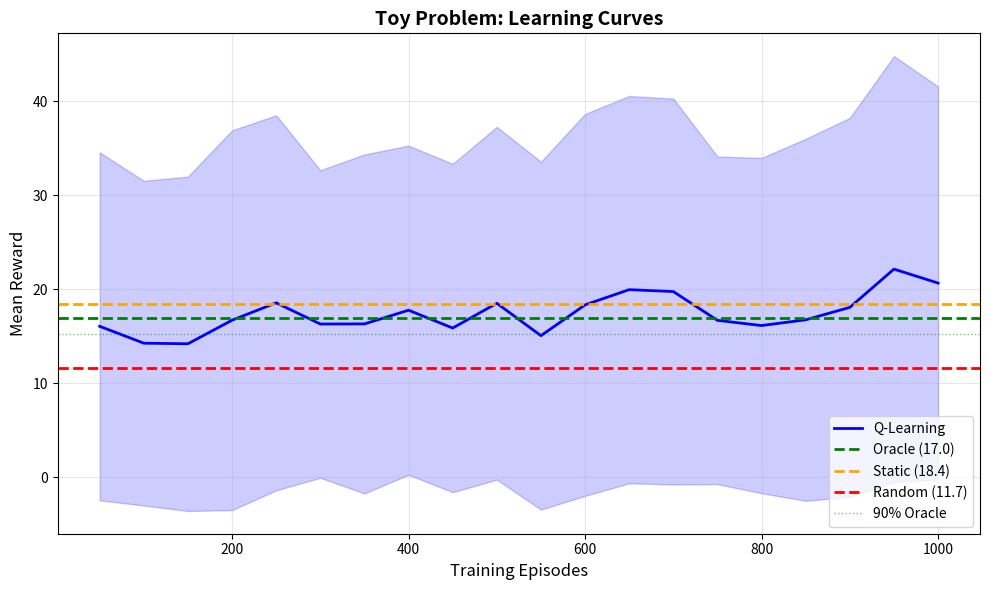

The matplotlib source for this figure:
"""
Complete solution to the Chapter 0 toy problem.

Implements:
1. Contextual bandit learning with epsilon-greedy exploration
2. Baseline policies (random, static, oracle)
3. Learning curves and policy summary

Author: Vlad Prytula

Usage:
    # Reproduce the Chapter 0 figure + representative console output
    uv run python scripts/ch00/toy_problem_solution.py --chapter0

    # Run the more detailed simulator-based variant (used as a reference point later)
    uv run python scripts/ch00/toy_problem_solution.py
"""

import argparse
import os
import tempfile
from pathlib import Path

if "XDG_CACHE_HOME" not in os.environ:
    os.environ["XDG_CACHE_HOME"] = str(Path(tempfile.gettempdir()) / "rl_search_from_scratch_cache")
if "MPLCONFIGDIR" not in os.environ:
    os.environ["MPLCONFIGDIR"] = str(Path(os.environ["XDG_CACHE_HOME"]) / "matplotlib")
Path(os.environ["MPLCONFIGDIR"]).mkdir(parents=True, exist_ok=True)

import numpy as np
import matplotlib
from typing import NamedTuple
from collections import defaultdict

matplotlib.use("Agg")
matplotlib.set_loglevel("warning")
import matplotlib.pyplot as plt


# ============================================================================
# Chapter 0 (book) minimal toy: closed-form reward + tabular Q
# ============================================================================

CHAPTER0_CONTEXTS: list[str] = ["price_hunter", "premium", "bulk_buyer"]
CHAPTER0_ACTIONS: list[tuple[int, int]] = [(i, j) for i in range(5) for j in range(5)]


def _chapter0_indices_to_weights(action: tuple[int, int]) -> tuple[float, float]:
    i, j = action
    w_discount = -1.0 + 0.5 * i
    w_quality = -1.0 + 0.5 * j
    return w_discount, w_quality


def chapter0_reward(user_name: str, action: tuple[int, int], rng: np.random.Generator) -> float:
    """Reward model used in Chapter 0 (pre-simulator): preference alignment + noise."""
    w_discount, w_quality = _chapter0_indices_to_weights(action)

    if user_name == "price_hunter":
        base = 2.0 * w_discount - 0.5 * w_quality
    elif user_name == "premium":
        base = 2.0 * w_quality - 0.5 * w_discount
    elif user_name == "bulk_buyer":
        base = 1.0 - abs(w_discount) - abs(w_quality)
    else:
        raise ValueError(f"Unknown user_name: {user_name}")

    noise = rng.normal(0.0, 0.5)
    return float(base + noise)


def train_chapter0_q_table(
    *,
    seed: int = 42,
    n_train: int = 3000,
    eps: float = 0.1,
    learning_rate: float = 0.1,
) -> tuple[dict[str, dict[tuple[int, int], float]], list[float]]:
    """Train the Chapter 0 tabular agent and return (Q, reward_history)."""
    rng = np.random.default_rng(seed)
    q_table: dict[str, dict[tuple[int, int], float]] = {
        ctx: {a: 0.0 for a in CHAPTER0_ACTIONS} for ctx in CHAPTER0_CONTEXTS
    }
    history: list[float] = []

    for _ in range(n_train):
        ctx = CHAPTER0_CONTEXTS[int(rng.integers(len(CHAPTER0_CONTEXTS)))]
        if rng.random() < eps:
            action = CHAPTER0_ACTIONS[int(rng.integers(len(CHAPTER0_ACTIONS)))]
        else:
            action = max(CHAPTER0_ACTIONS, key=lambda a: q_table[ctx][a])

        r = chapter0_reward(ctx, action, rng)
        q_table[ctx][action] = (1 - learning_rate) * q_table[ctx][action] + learning_rate * r
        history.append(r)

    return q_table, history


def plot_chapter0_learning_curves(
    history: list[float],
    *,
    seed: int = 42,
    window: int = 100,
) -> tuple[plt.Figure, plt.Axes]:
    """Generate the Chapter 0 learning curve plot (including baselines)."""
    rng = np.random.default_rng(seed + 12345)

    smoothed = np.convolve(history, np.ones(window) / window, mode="valid")
    episodes = np.arange(window, window + len(smoothed))

    fig, ax = plt.subplots(figsize=(10, 6))

    ax.plot(episodes, smoothed, label="Q-learning (smoothed)", linewidth=2, color="blue")

    # Baselines (Monte Carlo estimates for reproducibility and sanity checks)
    random_rewards = [
        chapter0_reward(
            rng.choice(CHAPTER0_CONTEXTS),
            CHAPTER0_ACTIONS[int(rng.integers(len(CHAPTER0_ACTIONS)))],
            rng,
        )
        for _ in range(5000)
    ]
    random_baseline = float(np.mean(random_rewards))

    static_rewards = [
        chapter0_reward(rng.choice(CHAPTER0_CONTEXTS), (2, 2), rng) for _ in range(3000)
    ]
    static_best = float(np.mean(static_rewards))

    oracle_actions = {"price_hunter": (4, 0), "premium": (0, 4), "bulk_buyer": (2, 2)}
    oracle_means = [
        float(np.mean([chapter0_reward(ctx, oracle_actions[ctx], rng) for _ in range(200)]))
        for ctx in CHAPTER0_CONTEXTS
    ]
    oracle = float(np.mean(oracle_means))

    ax.axhline(random_baseline, color="red", linestyle="--", label=f"Random policy ({random_baseline:.2f})")
    ax.axhline(static_best, color="orange", linestyle="--", label=f"Static (2,2) ({static_best:.2f})")
    ax.axhline(oracle, color="green", linestyle="--", label=f"Oracle ({oracle:.2f})")
    ax.axhline(0.8 * oracle, color="green", linestyle=":", alpha=0.6, label=f"80% Oracle ({0.8 * oracle:.2f})")

    ax.set_xlabel("Episode")
    ax.set_ylabel(f"Reward (smoothed over {window} episodes)")
    ax.set_title("Learning Curve: Contextual Bandit for Boost Optimization")
    ax.legend(loc="lower right")
    ax.grid(alpha=0.3)

    plt.tight_layout()
    return fig, ax


def run_chapter0(seed: int, plot_path: Path | None) -> int:
    q_table, history = train_chapter0_q_table(seed=seed, n_train=3000, eps=0.1, learning_rate=0.1)

    final_avg = float(np.mean(history[-100:]))
    print(f"Final average reward (last 100 episodes): {final_avg:.3f}")
    print("\nLearned policy:")
    for ctx in CHAPTER0_CONTEXTS:
        a_star = max(CHAPTER0_ACTIONS, key=lambda a: q_table[ctx][a])
        print(f"  {ctx:15s} -> action {a_star} (Q = {q_table[ctx][a_star]:.3f})")

    if plot_path is not None:
        fig, _ = plot_chapter0_learning_curves(history, seed=seed, window=100)
        plot_path.parent.mkdir(parents=True, exist_ok=True)
        fig.savefig(plot_path, dpi=150)
        print(f"\nSaved learning curve to {plot_path.as_posix()}")

    return 0


# ============================================================================
# Environment (from toy example)
# ============================================================================

class UserType(NamedTuple):
    """User preference profile over product attributes."""
    discount_sensitivity: float
    quality_sensitivity: float


USER_TYPES = {
    "price_hunter": UserType(discount_sensitivity=0.9, quality_sensitivity=0.1),
    "premium": UserType(discount_sensitivity=0.1, quality_sensitivity=0.9),
    "bulk_buyer": UserType(discount_sensitivity=0.5, quality_sensitivity=0.5),
}


def generate_products(n_products: int = 10, seed: int = 42):
    """Generate synthetic product catalog."""
    rng = np.random.default_rng(seed)
    return {
        i: {
            "discount_score": rng.uniform(0, 1),
            "quality_score": rng.uniform(0, 1),
            "base_price": rng.uniform(5, 50),
            "margin_pct": rng.uniform(0.15, 0.45),
        }
        for i in range(n_products)
    }


PRODUCTS = generate_products()


def rank_products(w_discount: float, w_quality: float, products: dict = PRODUCTS) -> list[int]:
    """Rank products by boosted score."""
    scores = {
        pid: (products[pid]["discount_score"] * w_discount +
              products[pid]["quality_score"] * w_quality)
        for pid in products
    }
    return sorted(scores.keys(), key=lambda pid: scores[pid], reverse=True)


def simulate_user_interaction(user_type: UserType,
                               ranking: list[int],
                               products: dict = PRODUCTS,
                               seed: int | None = None) -> dict:
    """Simulate user clicks and purchases with position bias."""
    rng = np.random.default_rng(seed)

    clicks = []
    purchases = []
    gmv = 0.0
    cm2 = 0.0

    for position, product_id in enumerate(ranking[:5], start=1):
        # Position bias: P(examine) = 1/position
        if rng.random() < 1.0 / position:
            prod = products[product_id]

            # Click probability based on user-product alignment
            utility = (user_type.discount_sensitivity * prod["discount_score"] +
                      user_type.quality_sensitivity * prod["quality_score"])
            p_click = min(0.9, utility)

            if rng.random() < p_click:
                clicks.append(product_id)

                # Purchase with 50% probability
                if rng.random() < 0.5:
                    purchases.append(product_id)
                    price = prod["base_price"]
                    margin = prod["margin_pct"]
                    gmv += price
                    cm2 += price * margin

    return {"clicks": clicks, "purchases": purchases, "n_clicks": len(clicks),
            "n_purchases": len(purchases), "gmv": gmv, "cm2": cm2}


def compute_reward(interaction: dict,
                   alpha: float = 0.6, beta: float = 0.3,
                   gamma: float = 0.0, delta: float = 0.1) -> float:
    """Compute reward: R = alpha*GMV + beta*CM2 + delta*CLICKS"""
    return (alpha * interaction["gmv"] + beta * interaction["cm2"] +
            delta * interaction["n_clicks"])


# ============================================================================
# Action Space Discretization
# ============================================================================

def discretize_action_space(n_bins: int = 5, a_min: float = -1.0, a_max: float = 1.0):
    """
    Create discrete action grid over [a_min, a_max]^2.

    Returns:
        List of (w_discount, w_quality) tuples
    """
    bins = np.linspace(a_min, a_max, n_bins)
    actions = [(w_d, w_q) for w_d in bins for w_q in bins]
    return actions


def action_to_index(w_discount: float, w_quality: float,
                    actions: list[tuple[float, float]]) -> int:
    """Find nearest action in discrete grid."""
    distances = [(w_discount - a[0])**2 + (w_quality - a[1])**2 for a in actions]
    return int(np.argmin(distances))


# ============================================================================
# Policies
# ============================================================================

class Policy:
    """Base class for policies."""

    def select_action(self, user_name: str, rng: np.random.Generator) -> tuple[float, float]:
        """Select (w_discount, w_quality) given context."""
        raise NotImplementedError

    def update(self, user_name: str, action: tuple[float, float], reward: float):
        """Update policy (for learning algorithms)."""
        pass


class RandomPolicy(Policy):
    """Uniform random policy over action space."""

    def __init__(self, a_min: float = -1.0, a_max: float = 1.0):
        self.a_min = a_min
        self.a_max = a_max

    def select_action(self, user_name: str, rng: np.random.Generator) -> tuple[float, float]:
        w_discount = rng.uniform(self.a_min, self.a_max)
        w_quality = rng.uniform(self.a_min, self.a_max)
        return (w_discount, w_quality)


class StaticOptimalPolicy(Policy):
    """
    Static policy with hand-tuned weights per user type.

    Based on ground truth preferences:
    - price_hunter: high discount weight
    - premium: high quality weight
    - bulk_buyer: balanced
    """

    def __init__(self):
        self.weights = {
            "price_hunter": (0.8, 0.2),   # Discount-heavy
            "premium": (0.2, 0.8),        # Quality-heavy
            "bulk_buyer": (0.4, 0.6),     # Balanced
        }

    def select_action(self, user_name: str, rng: np.random.Generator) -> tuple[float, float]:
        return self.weights[user_name]


class OraclePolicy(Policy):
    """
    Oracle that knows true Q-values and acts optimally.

    Implements grid search over actions to find best for each user type.
    """

    def __init__(self, actions: list[tuple[float, float]], n_eval: int = 100, seed: int = 42):
        """
        Pre-compute optimal actions for each user type via Monte Carlo.

        Args:
            actions: Discrete action grid
            n_eval: Number of trials per (user, action) pair
            seed: Random seed for reproducibility
        """
        self.actions = actions
        self.optimal_actions = {}

        print("Oracle: Computing optimal actions via grid search...")
        for user_name, user_type in USER_TYPES.items():
            best_action = None
            best_q = -np.inf

            for action in actions:
                # Estimate Q(user, action) via Monte Carlo
                rewards = []
                for trial in range(n_eval):
                    ranking = rank_products(action[0], action[1])
                    interaction = simulate_user_interaction(user_type, ranking, seed=seed + trial)
                    reward = compute_reward(interaction)
                    rewards.append(reward)

                q_est = np.mean(rewards)
                if q_est > best_q:
                    best_q = q_est
                    best_action = action

            self.optimal_actions[user_name] = best_action
            best_action_display = (float(best_action[0]), float(best_action[1]))
            print(f"  {user_name}: w*={best_action_display}, Q*={best_q:.2f}")

    def select_action(self, user_name: str, rng: np.random.Generator) -> tuple[float, float]:
        return self.optimal_actions[user_name]


class TabularQLearning(Policy):
    """
    Contextual bandit Q-learning (incremental Monte Carlo) with epsilon-greedy exploration.

    Q-table: dict[(user_name, action_idx) -> Q-value]
    Learning rule: Q(s,a) += alpha * (r - Q(s,a))  [contextual bandit, no bootstrap]
    """

    def __init__(self,
                 actions: list[tuple[float, float]],
                 epsilon_init: float = 1.0,
                 epsilon_decay: float = 0.995,
                 epsilon_min: float = 0.01,
                 learning_rate: float = 0.1):
        """
        Initialize Q-learning agent.

        Args:
            actions: Discrete action grid
            epsilon_init: Initial exploration rate
            epsilon_decay: Decay factor per episode
            epsilon_min: Minimum exploration rate
            learning_rate: Step size for Q-updates
        """
        self.actions = actions
        self.epsilon = epsilon_init
        self.epsilon_decay = epsilon_decay
        self.epsilon_min = epsilon_min
        self.alpha = learning_rate

        # Q-table: (user_name, action_idx) -> Q-value
        self.Q = defaultdict(float)

        # Visit counts for diagnostics
        self.N = defaultdict(int)

    def select_action(self, user_name: str, rng: np.random.Generator) -> tuple[float, float]:
        """Epsilon-greedy action selection."""
        if rng.random() < self.epsilon:
            # Explore: random action
            action_idx = rng.integers(0, len(self.actions))
        else:
            # Exploit: best known action
            q_values = [self.Q[(user_name, a_idx)] for a_idx in range(len(self.actions))]
            action_idx = int(np.argmax(q_values))

        self.N[(user_name, action_idx)] += 1
        return self.actions[action_idx]

    def update(self, user_name: str, action: tuple[float, float], reward: float):
        """Q-learning update (bandit version, no bootstrap)."""
        action_idx = action_to_index(action[0], action[1], self.actions)
        key = (user_name, action_idx)

        # Bandit Q-update: Q(s,a) += alpha * (r - Q(s,a))
        self.Q[key] += self.alpha * (reward - self.Q[key])

        # Decay epsilon
        self.epsilon = max(self.epsilon_min, self.epsilon * self.epsilon_decay)


# ============================================================================
# Evaluation
# ============================================================================

def evaluate_policy(policy: Policy,
                    n_episodes: int = 200,
                    seed: int = 42) -> dict:
    """
    Evaluate policy performance over n_episodes.

    Returns:
        Dict with rewards, per-user rewards, and metrics
    """
    rng = np.random.default_rng(seed)
    rewards = []
    per_user_rewards = {name: [] for name in USER_TYPES}

    for ep in range(n_episodes):
        # Sample user type
        user_name = rng.choice(list(USER_TYPES.keys()))
        user_type = USER_TYPES[user_name]

        # Policy selects action
        action = policy.select_action(user_name, rng)

        # Simulate interaction
        ranking = rank_products(action[0], action[1])
        interaction = simulate_user_interaction(user_type, ranking, seed=seed + ep)
        reward = compute_reward(interaction)

        rewards.append(reward)
        per_user_rewards[user_name].append(reward)

    return {
        "rewards": rewards,
        "mean_reward": np.mean(rewards),
        "std_reward": np.std(rewards),
        "per_user_mean": {name: np.mean(rews) for name, rews in per_user_rewards.items()},
    }


def run_learning_experiment(policy: Policy,
                            n_train: int = 1000,
                            eval_interval: int = 50,
                            n_eval: int = 100,
                            seed: int = 42) -> dict:
    """
    Run full learning experiment with periodic evaluation.

    Returns:
        Dict with training history and final evaluation
    """
    rng = np.random.default_rng(seed)

    eval_episodes = []
    eval_means = []
    eval_stds = []

    # Training loop
    for ep in range(n_train):
        # Sample user type
        user_name = rng.choice(list(USER_TYPES.keys()))
        user_type = USER_TYPES[user_name]

        # Select action
        action = policy.select_action(user_name, rng)

        # Simulate interaction
        ranking = rank_products(action[0], action[1])
        interaction = simulate_user_interaction(user_type, ranking, seed=seed + ep)
        reward = compute_reward(interaction)

        # Update policy
        policy.update(user_name, action, reward)

        # Periodic evaluation
        if (ep + 1) % eval_interval == 0:
            eval_result = evaluate_policy(policy, n_episodes=n_eval, seed=seed + 10000 + ep)
            eval_episodes.append(ep + 1)
            eval_means.append(eval_result["mean_reward"])
            eval_stds.append(eval_result["std_reward"])

    # Final evaluation
    final_eval = evaluate_policy(policy, n_episodes=n_eval, seed=seed + 20000)

    return {
        "eval_episodes": eval_episodes,
        "eval_means": eval_means,
        "eval_stds": eval_stds,
        "final_mean": final_eval["mean_reward"],
        "final_std": final_eval["std_reward"],
        "final_per_user": final_eval["per_user_mean"],
    }


# ============================================================================
# Main Experiments
# ============================================================================

def main():
    """Run complete toy problem solution."""
    print("=" * 70)
    print("Chapter 0 Toy Problem: Complete Solution")
    print("=" * 70)

    # Discretize action space
    actions = discretize_action_space(n_bins=5)
    print(f"\nAction space: {len(actions)} discrete actions (5x5 grid)")

    # Initialize policies
    print("\n" + "=" * 70)
    print("Baseline Policies")
    print("=" * 70)

    random_policy = RandomPolicy()
    static_policy = StaticOptimalPolicy()
    oracle_policy = OraclePolicy(actions, n_eval=100, seed=42)

    # Evaluate baselines
    print("\nEvaluating baselines (200 episodes each)...")
    baseline_results = {}

    for name, policy in [("Random", random_policy),
                          ("Static", static_policy),
                          ("Oracle", oracle_policy)]:
        result = evaluate_policy(policy, n_episodes=200, seed=42)
        baseline_results[name] = result["mean_reward"]
        print(f"{name:10s}: {result['mean_reward']:6.2f} ± {result['std_reward']:5.2f}")

    # Learning experiment
    print("\n" + "=" * 70)
    print("Q-Learning Agent")
    print("=" * 70)

    q_agent = TabularQLearning(actions, epsilon_init=1.0, epsilon_decay=0.995,
                               epsilon_min=0.05, learning_rate=0.1)

    print("\nRunning learning experiment (1000 episodes)...")
    learning_results = run_learning_experiment(
        q_agent, n_train=1000, eval_interval=50, n_eval=100, seed=42
    )

    print(f"\nFinal performance: {learning_results['final_mean']:.2f} ± {learning_results['final_std']:.2f}")
    print("\nPer-user performance:")
    for user_name, mean_r in learning_results['final_per_user'].items():
        print(f"  {user_name:15s}: {mean_r:.2f}")

    # Compute % of oracle
    oracle_reward = baseline_results["Oracle"]
    pct_optimal = 100 * learning_results['final_mean'] / oracle_reward
    print(f"\n% of Oracle: {pct_optimal:.1f}%")

    # Plot learning curves
    print("\n" + "=" * 70)
    print("Generating learning curves...")
    print("=" * 70)

    fig, ax = plt.subplots(figsize=(10, 6))

    # Plot Q-learning curve
    episodes = learning_results['eval_episodes']
    means = learning_results['eval_means']
    stds = learning_results['eval_stds']

    ax.plot(episodes, means, 'b-', linewidth=2, label='Q-Learning')
    ax.fill_between(episodes,
                     np.array(means) - np.array(stds),
                     np.array(means) + np.array(stds),
                     alpha=0.2, color='blue')

    # Plot baselines
    ax.axhline(baseline_results['Oracle'], color='green', linestyle='--',
               linewidth=2, label=f'Oracle ({baseline_results["Oracle"]:.1f})')
    ax.axhline(baseline_results['Static'], color='orange', linestyle='--',
               linewidth=2, label=f'Static ({baseline_results["Static"]:.1f})')
    ax.axhline(baseline_results['Random'], color='red', linestyle='--',
               linewidth=2, label=f'Random ({baseline_results["Random"]:.1f})')

    # 90% oracle line
    ax.axhline(0.9 * baseline_results['Oracle'], color='green', linestyle=':',
               linewidth=1, alpha=0.5, label='90% Oracle')

    ax.set_xlabel('Training Episodes', fontsize=12)
    ax.set_ylabel('Mean Reward', fontsize=12)
    ax.set_title('Toy Problem: Learning Curves', fontsize=14, fontweight='bold')
    ax.legend(loc='lower right', fontsize=10)
    ax.grid(True, alpha=0.3)

    plt.tight_layout()
    plt.savefig('toy_problem_learning_curves.png', dpi=150)
    print("Saved: toy_problem_learning_curves.png")

    # Summary
    print("\n" + "=" * 70)
    print("Summary")
    print("=" * 70)
    print(f"Oracle (optimal):       {baseline_results['Oracle']:6.2f}")
    print(f"Q-Learning (final):     {learning_results['final_mean']:6.2f}  ({pct_optimal:.1f}% of oracle)")
    print(f"Static (hand-tuned):    {baseline_results['Static']:6.2f}")
    print(f"Random (baseline):      {baseline_results['Random']:6.2f}")

    if pct_optimal >= 90:
        print(f"\n✓ SUCCESS: Q-learning achieves ≥90% of oracle performance!")
    else:
        print(f"\n✗ Below target: {pct_optimal:.1f}% < 90%")
        print("  (Try: increase n_train, tune learning_rate, or refine action grid)")

    print("\n" + "=" * 70)


if __name__ == "__main__":
    parser = argparse.ArgumentParser(description="Chapter 0 toy problem (book-aligned) + reference implementation.")
    parser.add_argument(
        "--chapter0",
        action="store_true",
        help="Reproduce Chapter 0 console output and regenerate docs/book/ch00/learning_curves.png.",
    )
    parser.add_argument("--seed", type=int, default=42, help="Random seed (default: 42).")
    parser.add_argument(
        "--plot-path",
        type=Path,
        default=None,
        help="Optional plot output path (overrides defaults).",
    )
    parser.add_argument("--no-plot", action="store_true", help="Disable plot generation.")
    args = parser.parse_args()

    if args.chapter0:
        default_plot = Path("docs/book/ch00/learning_curves.png")
        plot_path = None if args.no_plot else (args.plot_path or default_plot)
        raise SystemExit(run_chapter0(seed=args.seed, plot_path=plot_path))

    main()
